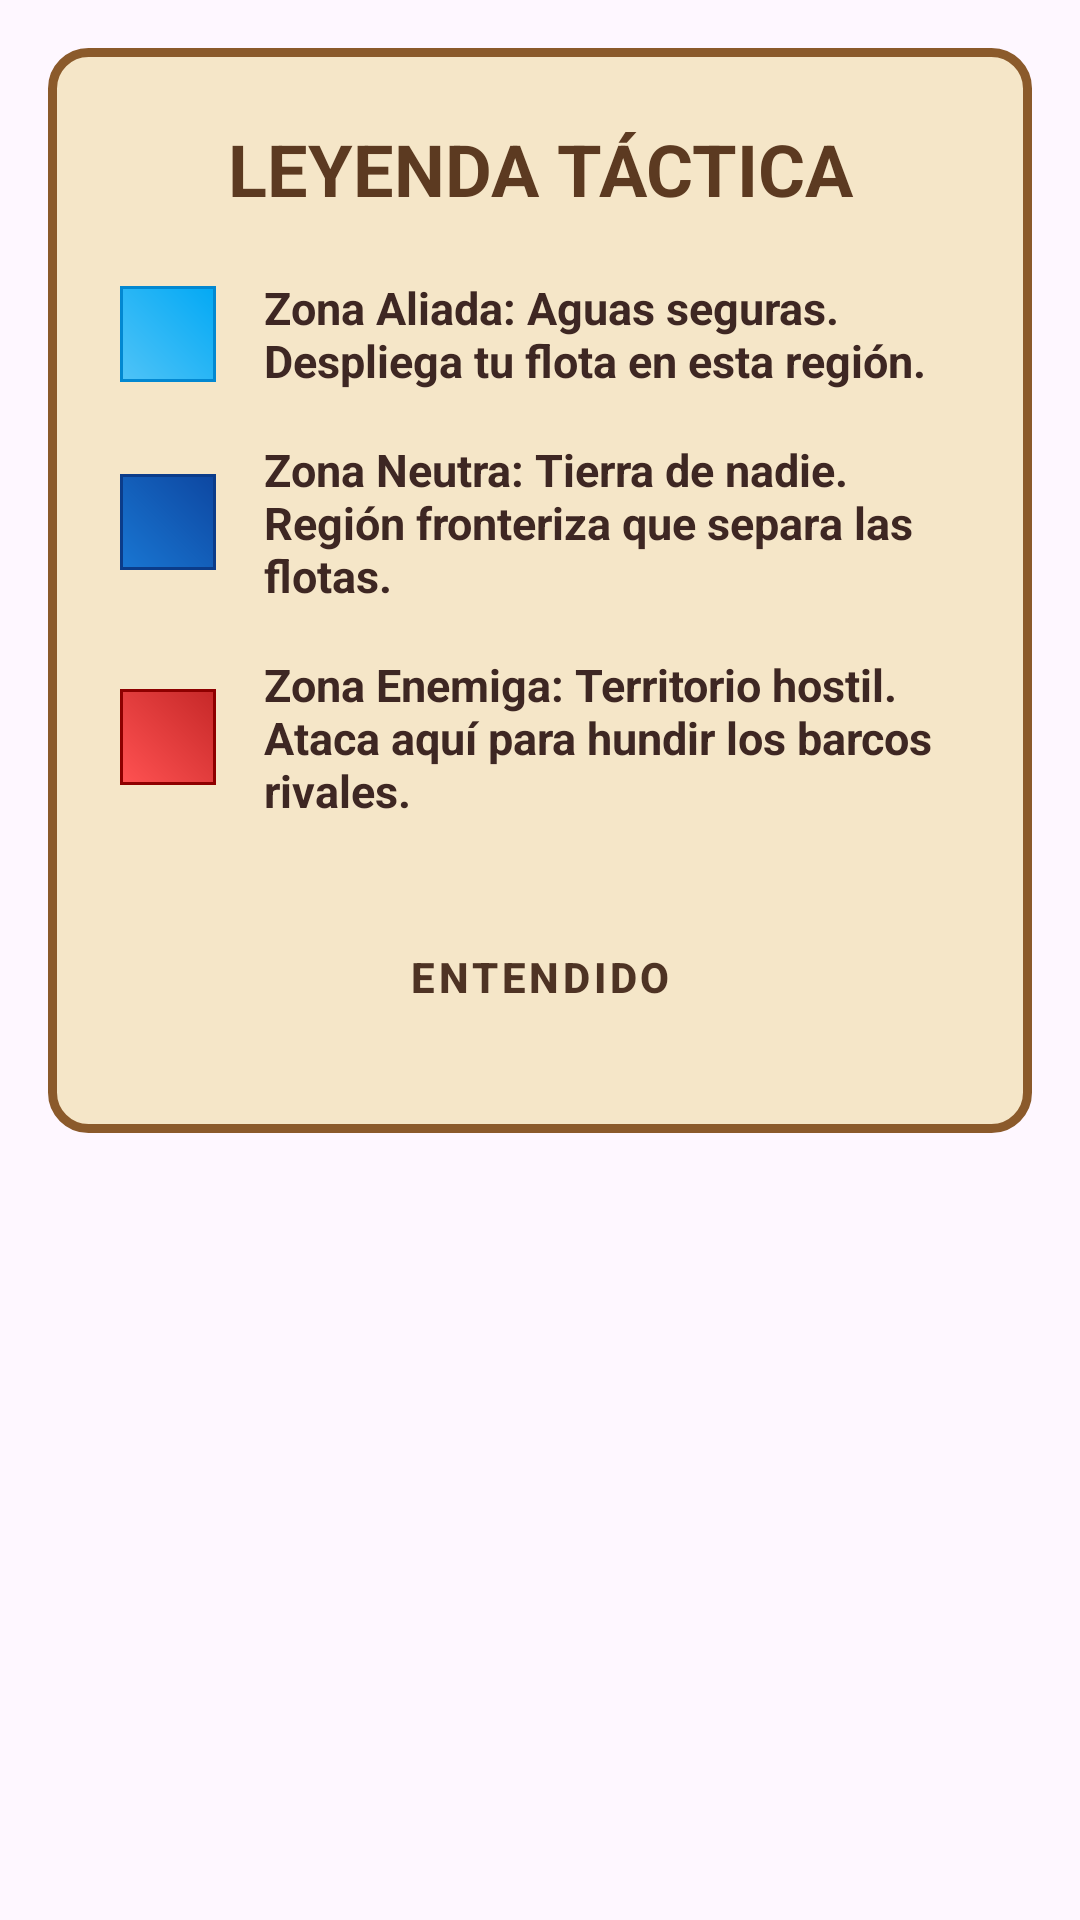

Write the Android layout XML for this screen, with the resource values it uses.
<!-- AndroidManifest.xml: application theme Theme.BombaVaFrontMovil -->
<!-- res/layout/dialog_leyenda_mapa.xml -->
<?xml version="1.0" encoding="utf-8"?>
<FrameLayout xmlns:android="http://schemas.android.com/apk/res/android"
    android:layout_width="match_parent"
    android:layout_height="wrap_content"
    android:padding="16dp">

    <LinearLayout
        android:layout_width="match_parent"
        android:layout_height="wrap_content"
        android:background="@drawable/bg_pergamino"
        android:orientation="vertical"
        android:padding="24dp">

        <TextView
            android:layout_width="match_parent"
            android:layout_height="wrap_content"
            android:layout_marginBottom="20dp"
            android:gravity="center"
            android:text="LEYENDA TÁCTICA"
            android:textColor="#5C3A21"
            android:textSize="24sp"
            android:textStyle="bold" />

        <ScrollView
            android:layout_width="match_parent"
            android:layout_height="wrap_content"
            android:layout_weight="1">

            <LinearLayout
                android:layout_width="match_parent"
                android:layout_height="wrap_content"
                android:orientation="vertical">

                <LinearLayout
                    android:layout_width="match_parent"
                    android:layout_height="wrap_content"
                    android:gravity="center_vertical"
                    android:orientation="horizontal"
                    android:layout_marginBottom="16dp">

                    <View
                        android:layout_width="32dp"
                        android:layout_height="32dp"
                        android:background="@drawable/bg_agua_aliada" />

                    <TextView
                        android:layout_width="wrap_content"
                        android:layout_height="wrap_content"
                        android:layout_marginStart="16dp"
                        android:text="Zona Aliada: Aguas seguras. Despliega tu flota en esta región."
                        android:textColor="#3E2723"
                        android:textSize="15sp"
                        android:textStyle="bold" />
                </LinearLayout>

                <LinearLayout
                    android:layout_width="match_parent"
                    android:layout_height="wrap_content"
                    android:gravity="center_vertical"
                    android:orientation="horizontal"
                    android:layout_marginBottom="16dp">

                    <View
                        android:layout_width="32dp"
                        android:layout_height="32dp"
                        android:background="@drawable/bg_agua_neutra" />

                    <TextView
                        android:layout_width="wrap_content"
                        android:layout_height="wrap_content"
                        android:layout_marginStart="16dp"
                        android:text="Zona Neutra: Tierra de nadie. Región fronteriza que separa las flotas."
                        android:textColor="#3E2723"
                        android:textSize="15sp"
                        android:textStyle="bold" />
                </LinearLayout>

                <LinearLayout
                    android:layout_width="match_parent"
                    android:layout_height="wrap_content"
                    android:gravity="center_vertical"
                    android:orientation="horizontal"
                    android:layout_marginBottom="24dp">

                    <View
                        android:layout_width="32dp"
                        android:layout_height="32dp"
                        android:background="@drawable/bg_agua_enemiga" />

                    <TextView
                        android:layout_width="wrap_content"
                        android:layout_height="wrap_content"
                        android:layout_marginStart="16dp"
                        android:text="Zona Enemiga: Territorio hostil. Ataca aquí para hundir los barcos rivales."
                        android:textColor="#3E2723"
                        android:textSize="15sp"
                        android:textStyle="bold" />
                </LinearLayout>
            </LinearLayout>
        </ScrollView>

        <Button
            android:id="@+id/btn_cerrar_leyenda"
            style="@style/BotonMadera"
            android:layout_width="match_parent"
            android:layout_height="wrap_content"
            android:layout_marginTop="8dp"
            android:text="ENTENDIDO"
            android:textAllCaps="true" />

    </LinearLayout>
</FrameLayout>
<!-- resources referenced by this layout -->
<resources>
  <!-- drawable bg_agua_aliada (drawable) -->
  <?xml version="1.0" encoding="utf-8"?>
  <shape xmlns:android="http://schemas.android.com/apk/res/android" android:shape="rectangle">
      <gradient
          android:startColor="#4FC3F7"
          android:endColor="#03A9F4"
          android:angle="45"/>
      <stroke android:width="1dp" android:color="#0288D1"/>
  </shape>
  <!-- drawable bg_agua_enemiga (drawable) -->
  <?xml version="1.0" encoding="utf-8"?>
  <shape xmlns:android="http://schemas.android.com/apk/res/android" android:shape="rectangle">
      <gradient
          android:startColor="#FF5252"
          android:endColor="#C62828"
          android:angle="45"/>
      <stroke android:width="1dp" android:color="#8E0000"/>
  </shape>
  <!-- drawable bg_agua_neutra (drawable) -->
  <?xml version="1.0" encoding="utf-8"?>
  <shape xmlns:android="http://schemas.android.com/apk/res/android" android:shape="rectangle">
      <gradient
          android:startColor="#1976D2"
          android:endColor="#0D47A1"
          android:angle="45"/>
      <stroke android:width="1dp" android:color="#0B3C8A"/>
  </shape>
  <!-- drawable bg_pergamino (drawable) -->
  <?xml version="1.0" encoding="utf-8"?>
  <shape xmlns:android="http://schemas.android.com/apk/res/android" android:shape="rectangle">
      <solid android:color="#F5E6C8"/>
      <corners android:radius="12dp"/>
      <stroke android:width="3dp" android:color="#8B5A2B"/>
  </shape>
  <style name="BotonMadera" parent="Widget.MaterialComponents.Button">
          <item name="android:layout_width">0dp</item>
          <item name="android:layout_height">@dimen/min_height</item>
          <item name="android:layout_margin">4dp</item>
          <item name="cornerRadius">12dp</item>
          <item name="backgroundTint">@color/wood_main_face</item>
          <item name="android:textColor">@color/wood_text_color</item>
          <item name="android:textStyle">bold</item>
          <item name="android:textAllCaps">true</item>
      </style>
  <style name="Theme.BombaVaFrontMovil" parent="Base.Theme.BombaVaFrontMovil" />
  <color name="wood_main_face">#C19A6B</color>
  <color name="wood_text_color">#4E3324</color>
  <style name="Base.Theme.BombaVaFrontMovil" parent="Theme.Material3.DayNight.NoActionBar">
          
          
      </style>
</resources>
